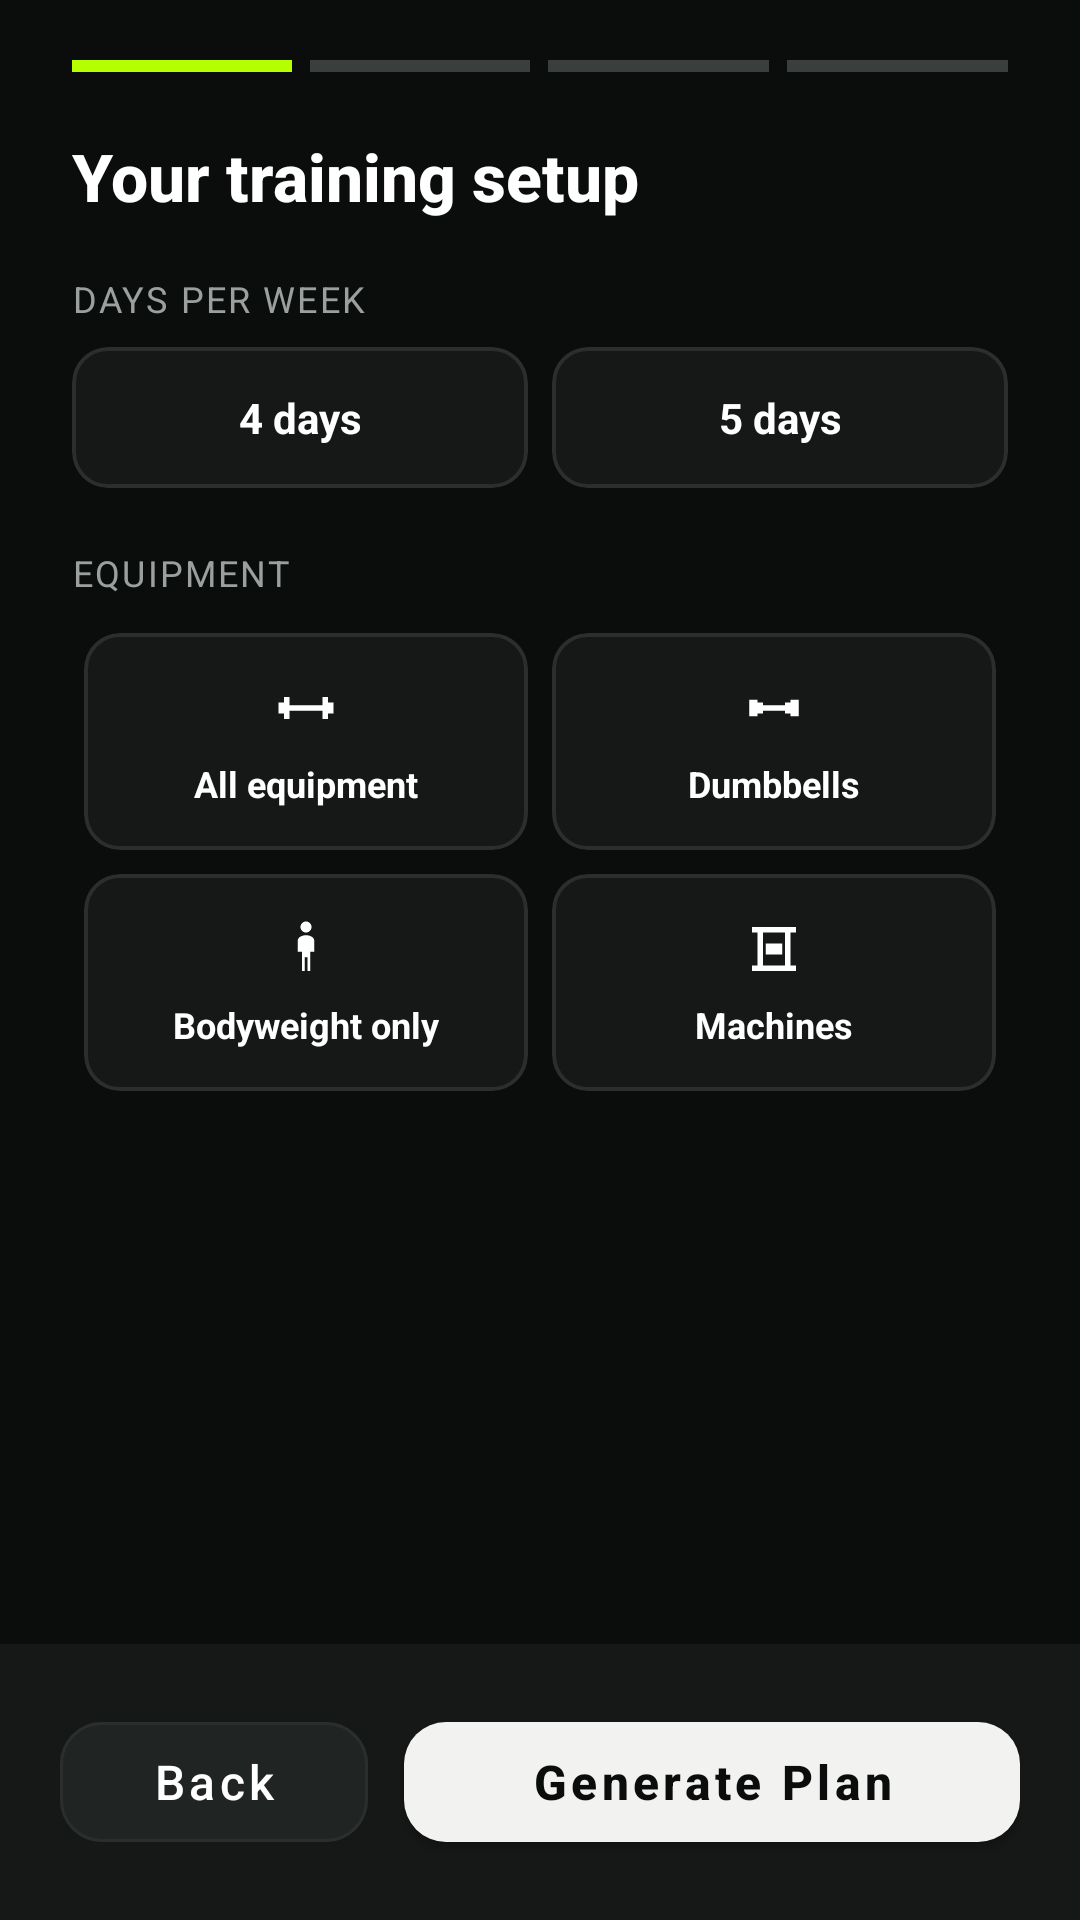

This screen was rendered from an Android layout file. Write that file and the resources it references.
<!-- AndroidManifest.xml: application theme Theme.SaveX -->
<!-- res/layout/activity_your_setup.xml -->
<?xml version="1.0" encoding="utf-8"?>
<LinearLayout xmlns:android="http://schemas.android.com/apk/res/android"
    xmlns:app="http://schemas.android.com/apk/res-auto"
    android:layout_width="match_parent"
    android:layout_height="match_parent"
    android:orientation="vertical"
    android:background="@color/gw_background">

    <include layout="@layout/component_step_indicator" android:id="@+id/stepIndicator" />

    <ScrollView
        android:layout_width="match_parent"
        android:layout_height="0dp"
        android:layout_weight="1"
        android:paddingBottom="20dp">

        <LinearLayout
            android:layout_width="match_parent"
            android:layout_height="wrap_content"
            android:orientation="vertical"
            android:paddingHorizontal="24dp"
            android:paddingTop="12dp">

            <TextView
                android:layout_width="match_parent"
                android:layout_height="wrap_content"
                android:text="@string/your_setup_title"
                android:textColor="@color/gw_text_primary"
                android:textSize="22sp"
                android:textStyle="bold"
                android:fontFamily="sans-serif-medium"
                android:layout_marginBottom="18dp" />

            <TextView
                android:layout_width="match_parent"
                android:layout_height="wrap_content"
                android:text="@string/days_per_week_label"
                android:textColor="@color/gw_text_secondary"
                android:textSize="12sp"
                android:textAllCaps="true"
                android:letterSpacing="0.06"
                android:layout_marginBottom="8dp" />

            <LinearLayout
                android:layout_width="match_parent"
                android:layout_height="wrap_content"
                android:orientation="horizontal"
                android:layout_marginBottom="20dp">

                <com.google.android.material.card.MaterialCardView
                    android:id="@+id/cardDays4"
                    style="@style/GwOptionCard"
                    android:layout_width="0dp"
                    android:layout_height="wrap_content"
                    android:layout_weight="1"
                    android:layout_marginEnd="8dp">
                    <TextView
                        android:layout_width="match_parent"
                        android:layout_height="wrap_content"
                        android:gravity="center"
                        android:padding="14dp"
                        android:text="4 days"
                        android:textColor="@color/gw_text_primary"
                        android:textStyle="bold"
                        android:textSize="14sp" />
                </com.google.android.material.card.MaterialCardView>

                <com.google.android.material.card.MaterialCardView
                    android:id="@+id/cardDays5"
                    style="@style/GwOptionCard"
                    android:layout_width="0dp"
                    android:layout_height="wrap_content"
                    android:layout_weight="1">
                    <TextView
                        android:layout_width="match_parent"
                        android:layout_height="wrap_content"
                        android:gravity="center"
                        android:padding="14dp"
                        android:text="5 days"
                        android:textColor="@color/gw_text_primary"
                        android:textStyle="bold"
                        android:textSize="14sp" />
                </com.google.android.material.card.MaterialCardView>

            </LinearLayout>

            <TextView
                android:layout_width="match_parent"
                android:layout_height="wrap_content"
                android:text="@string/equipment_label"
                android:textColor="@color/gw_text_secondary"
                android:textSize="12sp"
                android:textAllCaps="true"
                android:letterSpacing="0.06"
                android:layout_marginBottom="8dp" />

            <GridLayout
                android:layout_width="match_parent"
                android:layout_height="wrap_content"
                android:columnCount="2"
                android:rowCount="2">

                <com.google.android.material.card.MaterialCardView
                    android:id="@+id/cardEquipAll"
                    style="@style/GwOptionCard"
                    android:layout_width="0dp"
                    android:layout_height="wrap_content"
                    android:layout_columnWeight="1"
                    android:layout_margin="4dp">
                    <LinearLayout
                        android:layout_width="match_parent"
                        android:layout_height="wrap_content"
                        android:orientation="vertical"
                        android:gravity="center"
                        android:padding="14dp">
                        <ImageView
                            android:layout_width="22dp"
                            android:layout_height="22dp"
                            android:src="@drawable/ic_equipment_all"
                            app:tint="@color/gw_text_primary"
                            android:contentDescription="@null" />
                        <TextView
                            android:layout_width="wrap_content"
                            android:layout_height="wrap_content"
                            android:layout_marginTop="6dp"
                            android:text="@string/equipment_all"
                            android:textColor="@color/gw_text_primary"
                            android:textStyle="bold"
                            android:textSize="12sp" />
                    </LinearLayout>
                </com.google.android.material.card.MaterialCardView>

                <com.google.android.material.card.MaterialCardView
                    android:id="@+id/cardEquipDumbbells"
                    style="@style/GwOptionCard"
                    android:layout_width="0dp"
                    android:layout_height="wrap_content"
                    android:layout_columnWeight="1"
                    android:layout_margin="4dp">
                    <LinearLayout
                        android:layout_width="match_parent"
                        android:layout_height="wrap_content"
                        android:orientation="vertical"
                        android:gravity="center"
                        android:padding="14dp">
                        <ImageView
                            android:layout_width="22dp"
                            android:layout_height="22dp"
                            android:src="@drawable/ic_equipment_dumbbells"
                            app:tint="@color/gw_text_primary"
                            android:contentDescription="@null" />
                        <TextView
                            android:layout_width="wrap_content"
                            android:layout_height="wrap_content"
                            android:layout_marginTop="6dp"
                            android:text="@string/equipment_dumbbells"
                            android:textColor="@color/gw_text_primary"
                            android:textStyle="bold"
                            android:textSize="12sp" />
                    </LinearLayout>
                </com.google.android.material.card.MaterialCardView>

                <com.google.android.material.card.MaterialCardView
                    android:id="@+id/cardEquipBodyweight"
                    style="@style/GwOptionCard"
                    android:layout_width="0dp"
                    android:layout_height="wrap_content"
                    android:layout_columnWeight="1"
                    android:layout_margin="4dp">
                    <LinearLayout
                        android:layout_width="match_parent"
                        android:layout_height="wrap_content"
                        android:orientation="vertical"
                        android:gravity="center"
                        android:padding="14dp">
                        <ImageView
                            android:layout_width="22dp"
                            android:layout_height="22dp"
                            android:src="@drawable/ic_equipment_bodyweight"
                            app:tint="@color/gw_text_primary"
                            android:contentDescription="@null" />
                        <TextView
                            android:layout_width="wrap_content"
                            android:layout_height="wrap_content"
                            android:layout_marginTop="6dp"
                            android:text="@string/equipment_bodyweight"
                            android:textColor="@color/gw_text_primary"
                            android:textStyle="bold"
                            android:textSize="12sp" />
                    </LinearLayout>
                </com.google.android.material.card.MaterialCardView>

                <com.google.android.material.card.MaterialCardView
                    android:id="@+id/cardEquipMachines"
                    style="@style/GwOptionCard"
                    android:layout_width="0dp"
                    android:layout_height="wrap_content"
                    android:layout_columnWeight="1"
                    android:layout_margin="4dp">
                    <LinearLayout
                        android:layout_width="match_parent"
                        android:layout_height="wrap_content"
                        android:orientation="vertical"
                        android:gravity="center"
                        android:padding="14dp">
                        <ImageView
                            android:layout_width="22dp"
                            android:layout_height="22dp"
                            android:src="@drawable/ic_equipment_machines"
                            app:tint="@color/gw_text_primary"
                            android:contentDescription="@null" />
                        <TextView
                            android:layout_width="wrap_content"
                            android:layout_height="wrap_content"
                            android:layout_marginTop="6dp"
                            android:text="@string/equipment_machines"
                            android:textColor="@color/gw_text_primary"
                            android:textStyle="bold"
                            android:textSize="12sp" />
                    </LinearLayout>
                </com.google.android.material.card.MaterialCardView>

            </GridLayout>

        </LinearLayout>
    </ScrollView>

    <LinearLayout
        android:layout_width="match_parent"
        android:layout_height="wrap_content"
        android:orientation="horizontal"
        android:background="@color/gw_surface"
        android:elevation="8dp"
        android:padding="20dp">

        <com.google.android.material.button.MaterialButton
            android:id="@+id/btnBackYourSetup"
            style="@style/GwSecondaryButton"
            android:layout_width="0dp"
            android:layout_height="52dp"
            android:layout_weight="1"
            android:layout_marginEnd="12dp"
            android:text="@string/btn_back" />

        <com.google.android.material.button.MaterialButton
            android:id="@+id/btnGeneratePlan"
            style="@style/GwPrimaryButton"
            android:layout_width="0dp"
            android:layout_height="52dp"
            android:layout_weight="2"
            android:text="@string/btn_generate_plan" />
    </LinearLayout>

</LinearLayout>
<!-- res/layout/component_step_indicator.xml (included above) -->
<?xml version="1.0" encoding="utf-8"?>
<LinearLayout xmlns:android="http://schemas.android.com/apk/res/android"
    android:layout_width="match_parent"
    android:layout_height="wrap_content"
    android:orientation="horizontal"
    android:gravity="center_vertical"
    android:paddingHorizontal="24dp"
    android:paddingTop="20dp"
    android:paddingBottom="8dp"
    android:background="@color/gw_background">

    <View
        android:id="@+id/step1Dot"
        android:layout_width="0dp"
        android:layout_height="4dp"
        android:layout_weight="1"
        android:layout_marginEnd="6dp"
        android:background="@color/gw_step_active" />

    <View
        android:id="@+id/step2Dot"
        android:layout_width="0dp"
        android:layout_height="4dp"
        android:layout_weight="1"
        android:layout_marginEnd="6dp"
        android:background="@color/gw_step_inactive" />

    <View
        android:id="@+id/step3Dot"
        android:layout_width="0dp"
        android:layout_height="4dp"
        android:layout_weight="1"
        android:layout_marginEnd="6dp"
        android:background="@color/gw_step_inactive" />

    <View
        android:id="@+id/step4Dot"
        android:layout_width="0dp"
        android:layout_height="4dp"
        android:layout_weight="1"
        android:background="@color/gw_step_inactive" />

</LinearLayout>
<!-- resources referenced by this layout -->
<resources>
  <color name="gw_background">#0B0D0C</color>
  <color name="gw_step_active">#B6FF00</color>
  <color name="gw_step_inactive">#3A3E3C</color>
  <color name="gw_surface">#151817</color>
  <color name="gw_text_primary">#FFFFFF</color>
  <color name="gw_text_secondary">#9AA09D</color>
  <!-- drawable ic_equipment_all (drawable) -->
  <vector xmlns:android="http://schemas.android.com/apk/res/android"
      android:width="24dp"
      android:height="24dp"
      android:viewportWidth="24"
      android:viewportHeight="24"
      android:tint="?attr/colorControlNormal">
      <path
          android:fillColor="@android:color/black"
          android:pathData="M2,10h2v4h-2zM20,10h2v4h-2zM4,8h2v8h-2zM18,8h2v8h-2zM6,11h12v2h-12z" />
  </vector>
  <!-- drawable ic_equipment_dumbbells (drawable) -->
  <vector xmlns:android="http://schemas.android.com/apk/res/android"
      android:width="24dp"
      android:height="24dp"
      android:viewportWidth="24"
      android:viewportHeight="24"
      android:tint="?attr/colorControlNormal">
      <path
          android:fillColor="@android:color/black"
          android:pathData="M3,9h3v6h-3zM18,9h3v6h-3zM6,10h2v4h-2zM16,10h2v4h-2zM8,11h8v2h-8z" />
  </vector>
  <!-- drawable ic_equipment_machines (drawable) -->
  <vector xmlns:android="http://schemas.android.com/apk/res/android"
      android:width="24dp"
      android:height="24dp"
      android:viewportWidth="24"
      android:viewportHeight="24"
      android:tint="?attr/colorControlNormal">
      <path
          android:fillColor="@android:color/black"
          android:pathData="M4,4h16v2h-16zM4,18h16v2h-16zM6,6h2v12h-2zM16,6h2v12h-2zM9,10h6v4h-6z" />
  </vector>
  <string name="btn_back">Back</string>
  <string name="btn_generate_plan">Generate Plan</string>
  <string name="days_per_week_label">Days per week</string>
  <string name="equipment_all">All equipment</string>
  <string name="equipment_bodyweight">Bodyweight only</string>
  <string name="equipment_dumbbells">Dumbbells</string>
  <string name="equipment_label">Equipment</string>
  <string name="equipment_machines">Machines</string>
  <string name="your_setup_title">Your training setup</string>
  <style name="GwPrimaryButton" parent="Widget.MaterialComponents.Button">
          <item name="backgroundTint">@color/gw_action_primary</item>
          <item name="android:textColor">@color/gw_text_on_action_primary</item>
          <item name="android:textAllCaps">false</item>
          <item name="android:textSize">16sp</item>
          <item name="android:textStyle">bold</item>
          <item name="cornerRadius">14dp</item>
      </style>
  <style name="GwSecondaryButton" parent="Widget.MaterialComponents.Button.OutlinedButton">
          <item name="backgroundTint">@color/gw_surface_secondary</item>
          <item name="strokeColor">@color/gw_border</item>
          <item name="android:textColor">#FFFFFF</item>
          <item name="android:textAllCaps">false</item>
          <item name="android:textSize">16sp</item>
          <item name="cornerRadius">14dp</item>
      </style>
  <style name="Theme.SaveX" parent="Base.Theme.SaveX" />
  <color name="gw_border">#2A2E2C</color>
  <color name="gw_action_primary">#F2F3F1</color>
  <color name="gw_text_on_action_primary">#0B0D0C</color>
  <color name="gw_surface_secondary">#202423</color>
  <style name="Base.Theme.SaveX" parent="Theme.Material3.DayNight.NoActionBar">
          
          <item name="android:windowBackground">@color/gw_background</item>
          <item name="android:statusBarColor">@color/gw_background</item>
          <item name="android:navigationBarColor">@color/gw_background</item>
      </style>
</resources>
